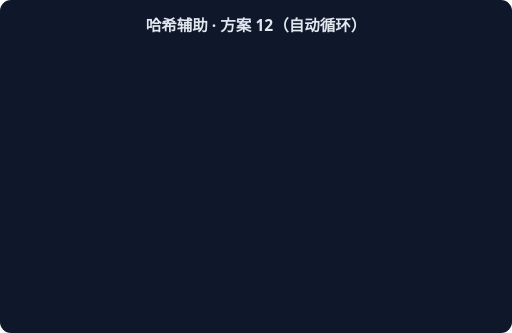
t = 0.00 s
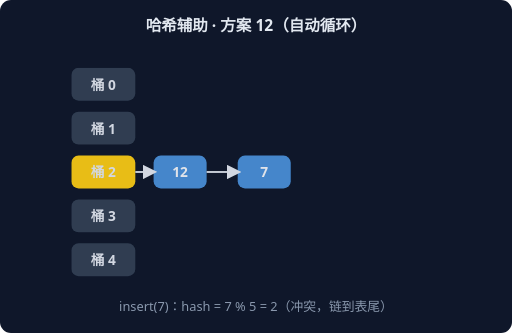
t = 1.67 s
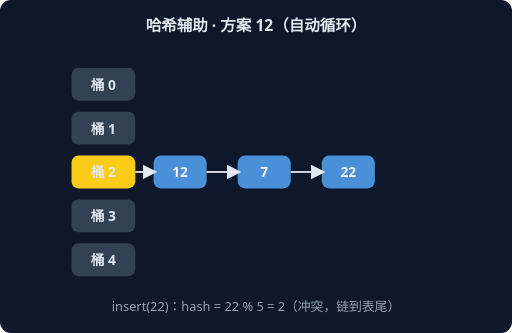
t = 3.33 s
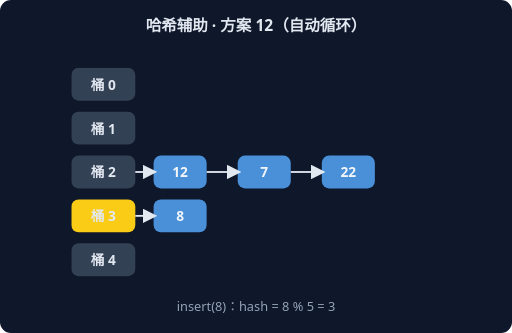
t = 5.00 s
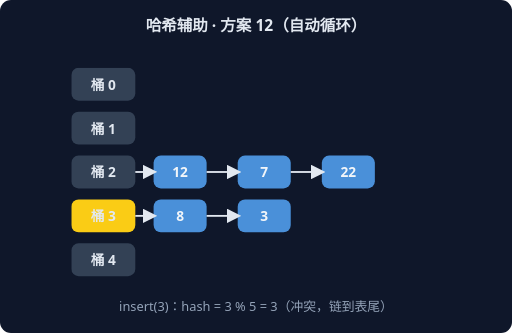
t = 6.67 s
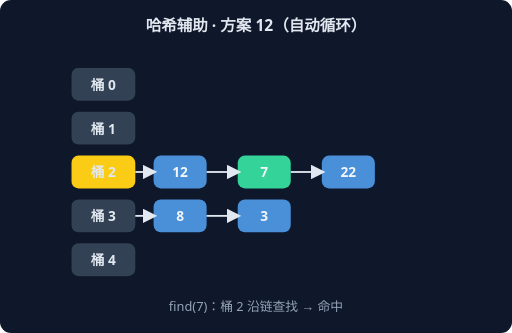
t = 8.33 s

The animated SVG that drew these frames (rendered in a browser with its animation timeline set to each time). Animation: 6 CSS @keyframes rules; frames cover the first 8.33 s, repeats indefinitely.

<svg xmlns="http://www.w3.org/2000/svg" width="560" height="364" viewBox="0 0 560 364" font-family="system-ui,sans-serif">
<rect width="560" height="364" rx="12" fill="#0F172A"/>
<text x="280" y="34" text-anchor="middle" fill="#E2E8F0" font-size="17" font-weight="600">哈希辅助 · 方案 12（自动循环）</text>
<g style="animation: st0 9.0s linear infinite both">
<rect x="78" y="74" width="70" height="36" rx="8" fill="#334155"/>
<text x="113" y="98" text-anchor="middle" fill="#E2E8F0" font-size="15" font-weight="700">桶 0</text>
<rect x="78" y="122" width="70" height="36" rx="8" fill="#334155"/>
<text x="113" y="146" text-anchor="middle" fill="#E2E8F0" font-size="15" font-weight="700">桶 1</text>
<rect x="78" y="170" width="70" height="36" rx="8" fill="#FACC15"/>
<text x="113" y="194" text-anchor="middle" fill="#E2E8F0" font-size="15" font-weight="700">桶 2</text>
<rect x="168" y="170" width="58" height="36" rx="8" fill="#4A90D9"/>
<text x="197" y="194" text-anchor="middle" fill="#F1F5F9" font-size="15" font-weight="700">12</text>
<line x1="148" y1="188" x2="168" y2="188" stroke="#E2E8F0" stroke-width="2" marker-end="url(#harr)"/>
<rect x="78" y="218" width="70" height="36" rx="8" fill="#334155"/>
<text x="113" y="242" text-anchor="middle" fill="#E2E8F0" font-size="15" font-weight="700">桶 3</text>
<rect x="78" y="266" width="70" height="36" rx="8" fill="#334155"/>
<text x="113" y="290" text-anchor="middle" fill="#E2E8F0" font-size="15" font-weight="700">桶 4</text>
<text x="280" y="340" text-anchor="middle" fill="#94A3B8" font-size="14">insert(12)：hash = 12 % 5 = 2</text>
</g>
<g style="animation: st1 9.0s linear infinite both">
<rect x="78" y="74" width="70" height="36" rx="8" fill="#334155"/>
<text x="113" y="98" text-anchor="middle" fill="#E2E8F0" font-size="15" font-weight="700">桶 0</text>
<rect x="78" y="122" width="70" height="36" rx="8" fill="#334155"/>
<text x="113" y="146" text-anchor="middle" fill="#E2E8F0" font-size="15" font-weight="700">桶 1</text>
<rect x="78" y="170" width="70" height="36" rx="8" fill="#FACC15"/>
<text x="113" y="194" text-anchor="middle" fill="#E2E8F0" font-size="15" font-weight="700">桶 2</text>
<rect x="168" y="170" width="58" height="36" rx="8" fill="#4A90D9"/>
<text x="197" y="194" text-anchor="middle" fill="#F1F5F9" font-size="15" font-weight="700">12</text>
<line x1="148" y1="188" x2="168" y2="188" stroke="#E2E8F0" stroke-width="2" marker-end="url(#harr)"/>
<rect x="260" y="170" width="58" height="36" rx="8" fill="#4A90D9"/>
<text x="289" y="194" text-anchor="middle" fill="#F1F5F9" font-size="15" font-weight="700">7</text>
<line x1="226" y1="188" x2="260" y2="188" stroke="#E2E8F0" stroke-width="2" marker-end="url(#harr)"/>
<rect x="78" y="218" width="70" height="36" rx="8" fill="#334155"/>
<text x="113" y="242" text-anchor="middle" fill="#E2E8F0" font-size="15" font-weight="700">桶 3</text>
<rect x="78" y="266" width="70" height="36" rx="8" fill="#334155"/>
<text x="113" y="290" text-anchor="middle" fill="#E2E8F0" font-size="15" font-weight="700">桶 4</text>
<text x="280" y="340" text-anchor="middle" fill="#94A3B8" font-size="14">insert(7)：hash = 7 % 5 = 2（冲突，链到表尾）</text>
</g>
<g style="animation: st2 9.0s linear infinite both">
<rect x="78" y="74" width="70" height="36" rx="8" fill="#334155"/>
<text x="113" y="98" text-anchor="middle" fill="#E2E8F0" font-size="15" font-weight="700">桶 0</text>
<rect x="78" y="122" width="70" height="36" rx="8" fill="#334155"/>
<text x="113" y="146" text-anchor="middle" fill="#E2E8F0" font-size="15" font-weight="700">桶 1</text>
<rect x="78" y="170" width="70" height="36" rx="8" fill="#FACC15"/>
<text x="113" y="194" text-anchor="middle" fill="#E2E8F0" font-size="15" font-weight="700">桶 2</text>
<rect x="168" y="170" width="58" height="36" rx="8" fill="#4A90D9"/>
<text x="197" y="194" text-anchor="middle" fill="#F1F5F9" font-size="15" font-weight="700">12</text>
<line x1="148" y1="188" x2="168" y2="188" stroke="#E2E8F0" stroke-width="2" marker-end="url(#harr)"/>
<rect x="260" y="170" width="58" height="36" rx="8" fill="#4A90D9"/>
<text x="289" y="194" text-anchor="middle" fill="#F1F5F9" font-size="15" font-weight="700">7</text>
<line x1="226" y1="188" x2="260" y2="188" stroke="#E2E8F0" stroke-width="2" marker-end="url(#harr)"/>
<rect x="352" y="170" width="58" height="36" rx="8" fill="#4A90D9"/>
<text x="381" y="194" text-anchor="middle" fill="#F1F5F9" font-size="15" font-weight="700">22</text>
<line x1="318" y1="188" x2="352" y2="188" stroke="#E2E8F0" stroke-width="2" marker-end="url(#harr)"/>
<rect x="78" y="218" width="70" height="36" rx="8" fill="#334155"/>
<text x="113" y="242" text-anchor="middle" fill="#E2E8F0" font-size="15" font-weight="700">桶 3</text>
<rect x="78" y="266" width="70" height="36" rx="8" fill="#334155"/>
<text x="113" y="290" text-anchor="middle" fill="#E2E8F0" font-size="15" font-weight="700">桶 4</text>
<text x="280" y="340" text-anchor="middle" fill="#94A3B8" font-size="14">insert(22)：hash = 22 % 5 = 2（冲突，链到表尾）</text>
</g>
<g style="animation: st3 9.0s linear infinite both">
<rect x="78" y="74" width="70" height="36" rx="8" fill="#334155"/>
<text x="113" y="98" text-anchor="middle" fill="#E2E8F0" font-size="15" font-weight="700">桶 0</text>
<rect x="78" y="122" width="70" height="36" rx="8" fill="#334155"/>
<text x="113" y="146" text-anchor="middle" fill="#E2E8F0" font-size="15" font-weight="700">桶 1</text>
<rect x="78" y="170" width="70" height="36" rx="8" fill="#334155"/>
<text x="113" y="194" text-anchor="middle" fill="#E2E8F0" font-size="15" font-weight="700">桶 2</text>
<rect x="168" y="170" width="58" height="36" rx="8" fill="#4A90D9"/>
<text x="197" y="194" text-anchor="middle" fill="#F1F5F9" font-size="15" font-weight="700">12</text>
<line x1="148" y1="188" x2="168" y2="188" stroke="#E2E8F0" stroke-width="2" marker-end="url(#harr)"/>
<rect x="260" y="170" width="58" height="36" rx="8" fill="#4A90D9"/>
<text x="289" y="194" text-anchor="middle" fill="#F1F5F9" font-size="15" font-weight="700">7</text>
<line x1="226" y1="188" x2="260" y2="188" stroke="#E2E8F0" stroke-width="2" marker-end="url(#harr)"/>
<rect x="352" y="170" width="58" height="36" rx="8" fill="#4A90D9"/>
<text x="381" y="194" text-anchor="middle" fill="#F1F5F9" font-size="15" font-weight="700">22</text>
<line x1="318" y1="188" x2="352" y2="188" stroke="#E2E8F0" stroke-width="2" marker-end="url(#harr)"/>
<rect x="78" y="218" width="70" height="36" rx="8" fill="#FACC15"/>
<text x="113" y="242" text-anchor="middle" fill="#E2E8F0" font-size="15" font-weight="700">桶 3</text>
<rect x="168" y="218" width="58" height="36" rx="8" fill="#4A90D9"/>
<text x="197" y="242" text-anchor="middle" fill="#F1F5F9" font-size="15" font-weight="700">8</text>
<line x1="148" y1="236" x2="168" y2="236" stroke="#E2E8F0" stroke-width="2" marker-end="url(#harr)"/>
<rect x="78" y="266" width="70" height="36" rx="8" fill="#334155"/>
<text x="113" y="290" text-anchor="middle" fill="#E2E8F0" font-size="15" font-weight="700">桶 4</text>
<text x="280" y="340" text-anchor="middle" fill="#94A3B8" font-size="14">insert(8)：hash = 8 % 5 = 3</text>
</g>
<g style="animation: st4 9.0s linear infinite both">
<rect x="78" y="74" width="70" height="36" rx="8" fill="#334155"/>
<text x="113" y="98" text-anchor="middle" fill="#E2E8F0" font-size="15" font-weight="700">桶 0</text>
<rect x="78" y="122" width="70" height="36" rx="8" fill="#334155"/>
<text x="113" y="146" text-anchor="middle" fill="#E2E8F0" font-size="15" font-weight="700">桶 1</text>
<rect x="78" y="170" width="70" height="36" rx="8" fill="#334155"/>
<text x="113" y="194" text-anchor="middle" fill="#E2E8F0" font-size="15" font-weight="700">桶 2</text>
<rect x="168" y="170" width="58" height="36" rx="8" fill="#4A90D9"/>
<text x="197" y="194" text-anchor="middle" fill="#F1F5F9" font-size="15" font-weight="700">12</text>
<line x1="148" y1="188" x2="168" y2="188" stroke="#E2E8F0" stroke-width="2" marker-end="url(#harr)"/>
<rect x="260" y="170" width="58" height="36" rx="8" fill="#4A90D9"/>
<text x="289" y="194" text-anchor="middle" fill="#F1F5F9" font-size="15" font-weight="700">7</text>
<line x1="226" y1="188" x2="260" y2="188" stroke="#E2E8F0" stroke-width="2" marker-end="url(#harr)"/>
<rect x="352" y="170" width="58" height="36" rx="8" fill="#4A90D9"/>
<text x="381" y="194" text-anchor="middle" fill="#F1F5F9" font-size="15" font-weight="700">22</text>
<line x1="318" y1="188" x2="352" y2="188" stroke="#E2E8F0" stroke-width="2" marker-end="url(#harr)"/>
<rect x="78" y="218" width="70" height="36" rx="8" fill="#FACC15"/>
<text x="113" y="242" text-anchor="middle" fill="#E2E8F0" font-size="15" font-weight="700">桶 3</text>
<rect x="168" y="218" width="58" height="36" rx="8" fill="#4A90D9"/>
<text x="197" y="242" text-anchor="middle" fill="#F1F5F9" font-size="15" font-weight="700">8</text>
<line x1="148" y1="236" x2="168" y2="236" stroke="#E2E8F0" stroke-width="2" marker-end="url(#harr)"/>
<rect x="260" y="218" width="58" height="36" rx="8" fill="#4A90D9"/>
<text x="289" y="242" text-anchor="middle" fill="#F1F5F9" font-size="15" font-weight="700">3</text>
<line x1="226" y1="236" x2="260" y2="236" stroke="#E2E8F0" stroke-width="2" marker-end="url(#harr)"/>
<rect x="78" y="266" width="70" height="36" rx="8" fill="#334155"/>
<text x="113" y="290" text-anchor="middle" fill="#E2E8F0" font-size="15" font-weight="700">桶 4</text>
<text x="280" y="340" text-anchor="middle" fill="#94A3B8" font-size="14">insert(3)：hash = 3 % 5 = 3（冲突，链到表尾）</text>
</g>
<g style="animation: st5 9.0s linear infinite both">
<rect x="78" y="74" width="70" height="36" rx="8" fill="#334155"/>
<text x="113" y="98" text-anchor="middle" fill="#E2E8F0" font-size="15" font-weight="700">桶 0</text>
<rect x="78" y="122" width="70" height="36" rx="8" fill="#334155"/>
<text x="113" y="146" text-anchor="middle" fill="#E2E8F0" font-size="15" font-weight="700">桶 1</text>
<rect x="78" y="170" width="70" height="36" rx="8" fill="#FACC15"/>
<text x="113" y="194" text-anchor="middle" fill="#E2E8F0" font-size="15" font-weight="700">桶 2</text>
<rect x="168" y="170" width="58" height="36" rx="8" fill="#4A90D9"/>
<text x="197" y="194" text-anchor="middle" fill="#F1F5F9" font-size="15" font-weight="700">12</text>
<line x1="148" y1="188" x2="168" y2="188" stroke="#E2E8F0" stroke-width="2" marker-end="url(#harr)"/>
<rect x="260" y="170" width="58" height="36" rx="8" fill="#34D399"/>
<text x="289" y="194" text-anchor="middle" fill="#F1F5F9" font-size="15" font-weight="700">7</text>
<line x1="226" y1="188" x2="260" y2="188" stroke="#E2E8F0" stroke-width="2" marker-end="url(#harr)"/>
<rect x="352" y="170" width="58" height="36" rx="8" fill="#4A90D9"/>
<text x="381" y="194" text-anchor="middle" fill="#F1F5F9" font-size="15" font-weight="700">22</text>
<line x1="318" y1="188" x2="352" y2="188" stroke="#E2E8F0" stroke-width="2" marker-end="url(#harr)"/>
<rect x="78" y="218" width="70" height="36" rx="8" fill="#334155"/>
<text x="113" y="242" text-anchor="middle" fill="#E2E8F0" font-size="15" font-weight="700">桶 3</text>
<rect x="168" y="218" width="58" height="36" rx="8" fill="#4A90D9"/>
<text x="197" y="242" text-anchor="middle" fill="#F1F5F9" font-size="15" font-weight="700">8</text>
<line x1="148" y1="236" x2="168" y2="236" stroke="#E2E8F0" stroke-width="2" marker-end="url(#harr)"/>
<rect x="260" y="218" width="58" height="36" rx="8" fill="#4A90D9"/>
<text x="289" y="242" text-anchor="middle" fill="#F1F5F9" font-size="15" font-weight="700">3</text>
<line x1="226" y1="236" x2="260" y2="236" stroke="#E2E8F0" stroke-width="2" marker-end="url(#harr)"/>
<rect x="78" y="266" width="70" height="36" rx="8" fill="#334155"/>
<text x="113" y="290" text-anchor="middle" fill="#E2E8F0" font-size="15" font-weight="700">桶 4</text>
<text x="280" y="340" text-anchor="middle" fill="#94A3B8" font-size="14">find(7)：桶 2 沿链查找 → 命中</text>
</g>
<defs><marker id="harr" markerWidth="8" markerHeight="8" refX="6" refY="4" orient="auto"><path d="M0,0 L8,4 L0,8 z" fill="#E2E8F0"/></marker></defs>
<style>
.st0 {opacity:0} @keyframes st0 {0%{opacity:0}0.00%{opacity:0}2.00%{opacity:1}14.67%{opacity:1}16.67%{opacity:0}100%{opacity:0}}
.st1 {opacity:0} @keyframes st1 {0%{opacity:0}16.67%{opacity:0}18.67%{opacity:1}31.33%{opacity:1}33.33%{opacity:0}100%{opacity:0}}
.st2 {opacity:0} @keyframes st2 {0%{opacity:0}33.33%{opacity:0}35.33%{opacity:1}48.00%{opacity:1}50.00%{opacity:0}100%{opacity:0}}
.st3 {opacity:0} @keyframes st3 {0%{opacity:0}50.00%{opacity:0}52.00%{opacity:1}64.67%{opacity:1}66.67%{opacity:0}100%{opacity:0}}
.st4 {opacity:0} @keyframes st4 {0%{opacity:0}66.67%{opacity:0}68.67%{opacity:1}81.33%{opacity:1}83.33%{opacity:0}100%{opacity:0}}
.st5 {opacity:0} @keyframes st5 {0%{opacity:0}83.33%{opacity:0}85.33%{opacity:1}98.00%{opacity:1}100.00%{opacity:0}100%{opacity:0}}
</style>
</svg>
